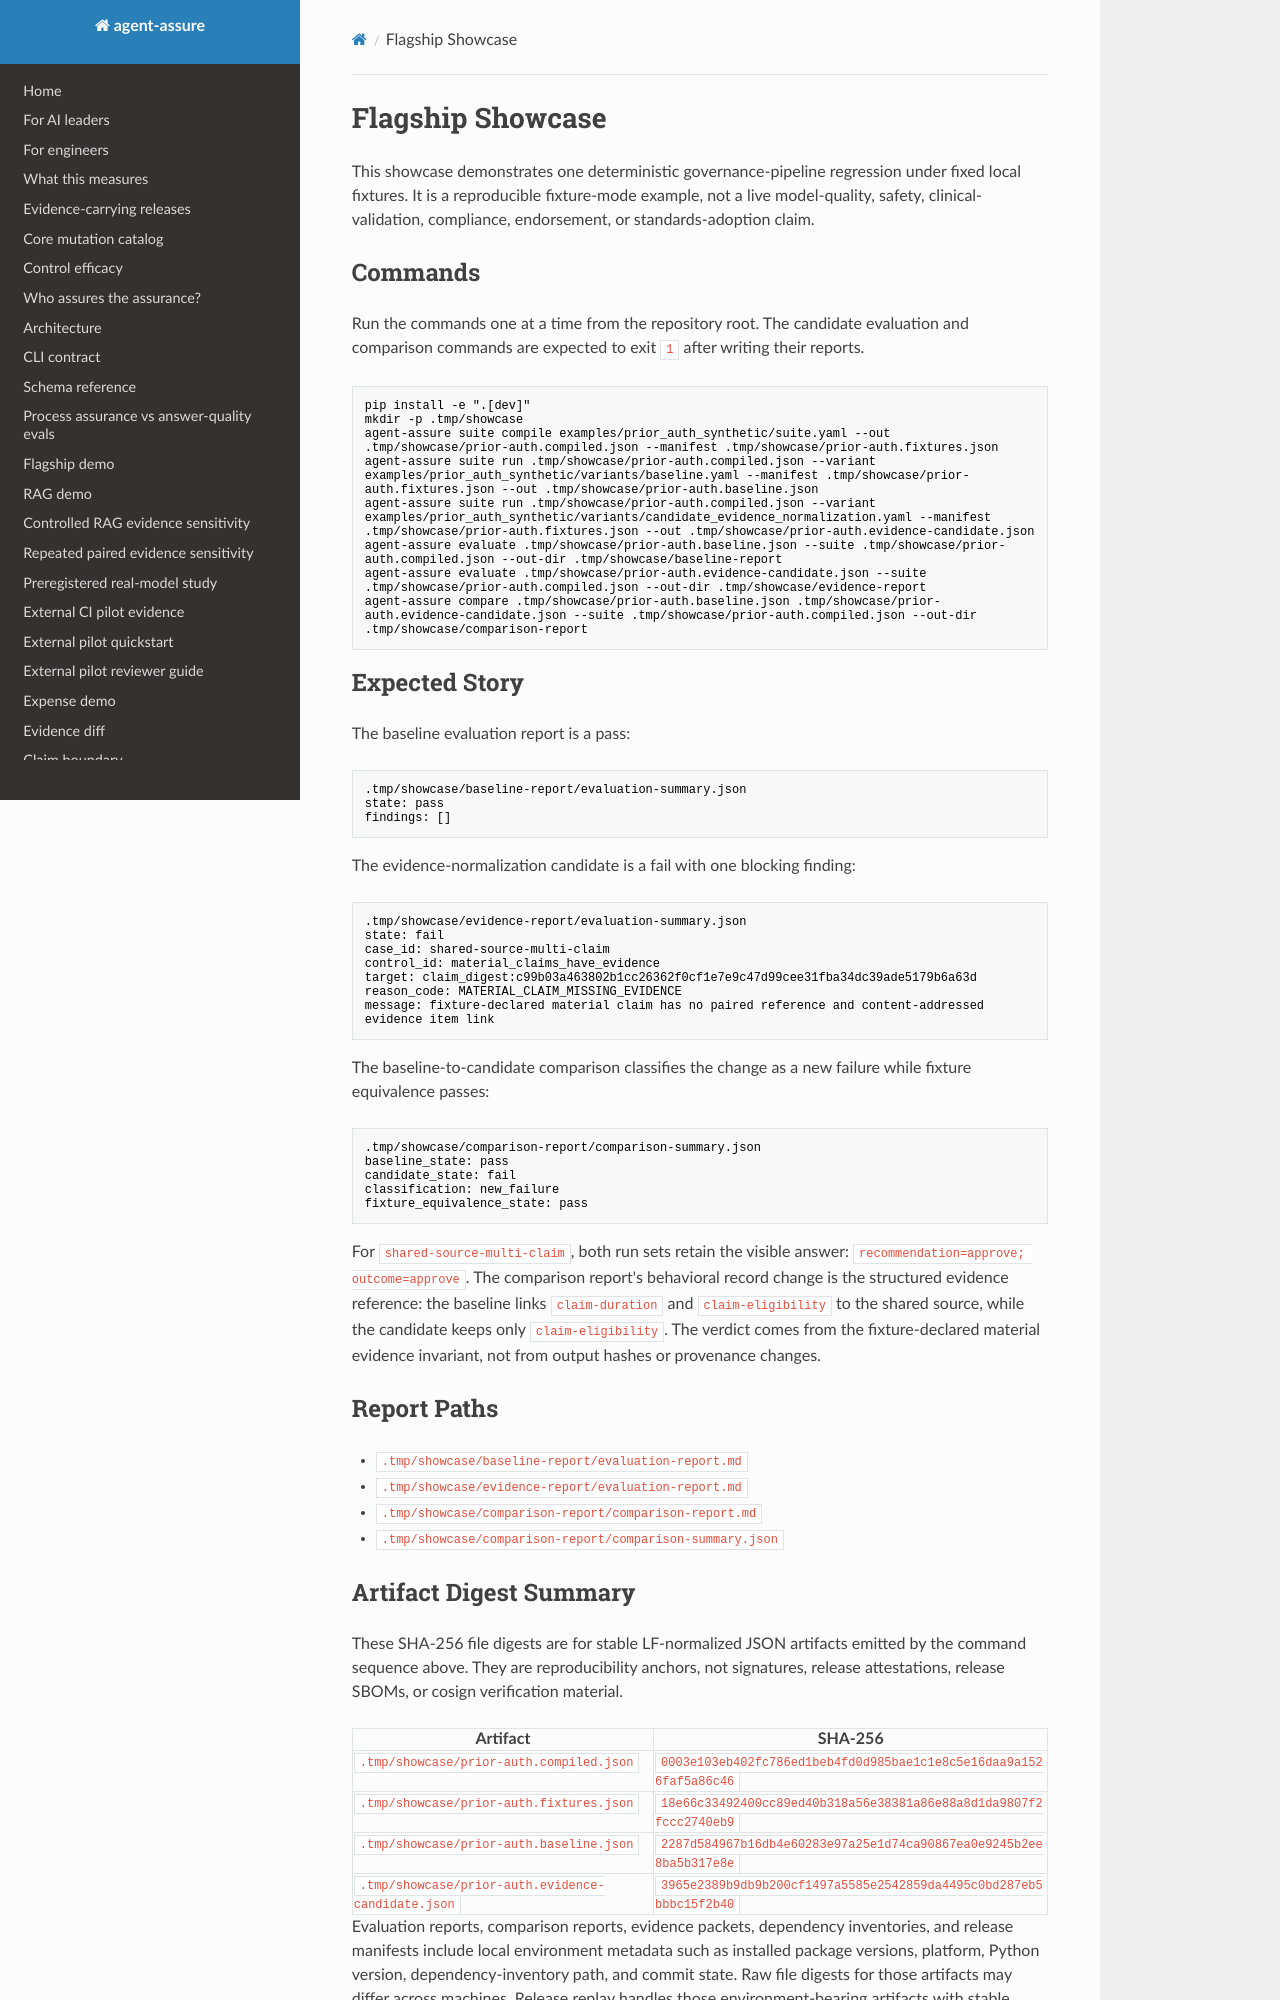

repository: acblabs/agent-assure · page: showcase/index.html · generator: mkdocs

# Flagship Showcase

This showcase demonstrates one deterministic governance-pipeline regression
under fixed local fixtures. It is a reproducible fixture-mode example, not a
live model-quality, safety, clinical-validation, compliance, endorsement, or
standards-adoption claim.

## Commands

Run the commands one at a time from the repository root. The candidate
evaluation and comparison commands are expected to exit `1` after writing their
reports.

```bash
pip install -e ".[dev]"
mkdir -p .tmp/showcase
agent-assure suite compile examples/prior_auth_synthetic/suite.yaml --out .tmp/showcase/prior-auth.compiled.json --manifest .tmp/showcase/prior-auth.fixtures.json
agent-assure suite run .tmp/showcase/prior-auth.compiled.json --variant examples/prior_auth_synthetic/variants/baseline.yaml --manifest .tmp/showcase/prior-auth.fixtures.json --out .tmp/showcase/prior-auth.baseline.json
agent-assure suite run .tmp/showcase/prior-auth.compiled.json --variant examples/prior_auth_synthetic/variants/candidate_evidence_normalization.yaml --manifest .tmp/showcase/prior-auth.fixtures.json --out .tmp/showcase/prior-auth.evidence-candidate.json
agent-assure evaluate .tmp/showcase/prior-auth.baseline.json --suite .tmp/showcase/prior-auth.compiled.json --out-dir .tmp/showcase/baseline-report
agent-assure evaluate .tmp/showcase/prior-auth.evidence-candidate.json --suite .tmp/showcase/prior-auth.compiled.json --out-dir .tmp/showcase/evidence-report
agent-assure compare .tmp/showcase/prior-auth.baseline.json .tmp/showcase/prior-auth.evidence-candidate.json --suite .tmp/showcase/prior-auth.compiled.json --out-dir .tmp/showcase/comparison-report
```

## Expected Story

The baseline evaluation report is a pass:

```text
.tmp/showcase/baseline-report/evaluation-summary.json
state: pass
findings: []
```

The evidence-normalization candidate is a fail with one blocking finding:

```text
.tmp/showcase/evidence-report/evaluation-summary.json
state: fail
case_id: shared-source-multi-claim
control_id: material_claims_have_evidence
target: claim_digest:c99b03a463802b1cc26362f0cf1e7e9c47d99cee31fba34dc39ade5179b6a63d
reason_code: MATERIAL_CLAIM_MISSING_EVIDENCE
message: fixture-declared material claim has no paired reference and content-addressed evidence item link
```

The baseline-to-candidate comparison classifies the change as a new failure
while fixture equivalence passes:

```text
.tmp/showcase/comparison-report/comparison-summary.json
baseline_state: pass
candidate_state: fail
classification: new_failure
fixture_equivalence_state: pass
```

For `shared-source-multi-claim`, both run sets retain the visible answer:
`recommendation=approve; outcome=approve`. The comparison report's behavioral
record change is the structured evidence reference: the baseline links
`claim-duration` and `claim-eligibility` to the shared source, while the
candidate keeps only `claim-eligibility`. The verdict comes from the
fixture-declared material evidence invariant, not from output hashes or
provenance changes.

## Report Paths

- `.tmp/showcase/baseline-report/evaluation-report.md`
- `.tmp/showcase/evidence-report/evaluation-report.md`
- `.tmp/showcase/comparison-report/comparison-report.md`
- `.tmp/showcase/comparison-report/comparison-summary.json`

## Artifact Digest Summary

These SHA-256 file digests are for stable LF-normalized JSON artifacts emitted
by the command sequence above. They are reproducibility anchors, not signatures,
release attestations, release SBOMs, or cosign verification material.

| Artifact | SHA-256 |
| --- | --- |
| `.tmp/showcase/prior-auth.compiled.json` | `0003e103eb402fc786ed1beb4fd0d985bae1c1e8c5e16daa9a1526faf5a86c46` |
| `.tmp/showcase/prior-auth.fixtures.json` | `18e66c33492400cc89ed40b318a56e38381a86e88a8d1da9807f2fccc2740eb9` |
| `.tmp/showcase/prior-auth.baseline.json` | `2287d584967b16db4e60283e97a25e1d74ca90867ea0e9245b2ee8ba5b317e8e` |
| `.tmp/showcase/prior-auth.evidence-candidate.json` | `3965e2389b9db9b200cf1497a5585e2542859da4495c0bd287eb5bbbc15f2b40` |

Evaluation reports, comparison reports, evidence packets, dependency
inventories, and release manifests include local environment metadata such as
installed package versions, platform, Python version, dependency-inventory
path, and commit state. Raw file digests for those artifacts may differ across
machines. Release replay handles those environment-bearing artifacts with stable
JSON projections; see `docs/release_evidence.md`.
